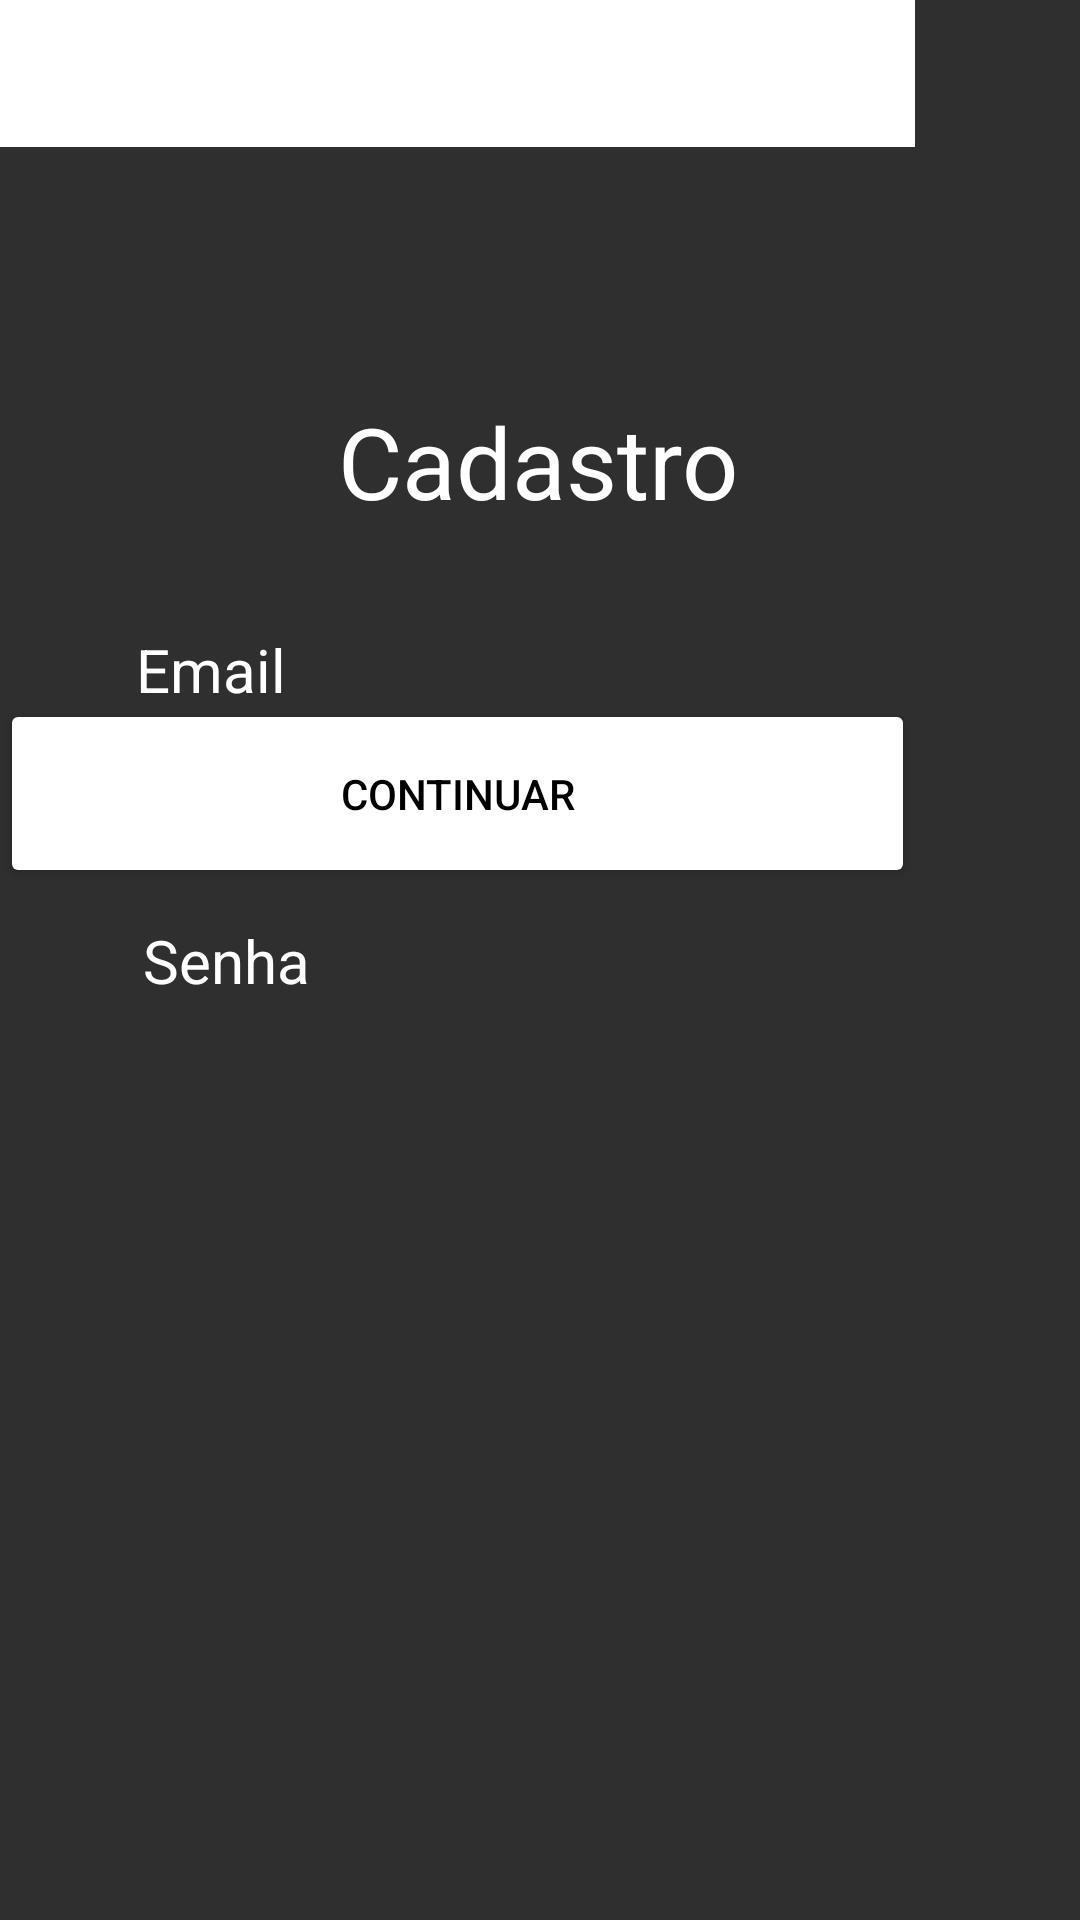

Here is an Android app screen rendered from its layout file. Give the layout XML and the strings, colors and styles it references.
<!-- AndroidManifest.xml: application theme Theme.AllReserves -->
<!-- res/layout/activity_cadastro_restaurante.xml -->
<?xml version="1.0" encoding="utf-8"?>
<androidx.constraintlayout.widget.ConstraintLayout xmlns:android="http://schemas.android.com/apk/res/android"
    xmlns:app="http://schemas.android.com/apk/res-auto"
    xmlns:tools="http://schemas.android.com/tools"
    android:layout_width="match_parent"
    android:layout_height="match_parent"
    tools:context=".CadastroRestaurante"
    android:background="#2F2F2F">

    <androidx.constraintlayout.widget.Guideline
        android:id="@+id/guideline10"
        android:layout_width="wrap_content"
        android:layout_height="wrap_content"
        android:orientation="horizontal"
        app:layout_constraintGuide_end="339dp" />

    <androidx.constraintlayout.widget.Guideline
        android:id="@+id/guideline11"
        android:layout_width="wrap_content"
        android:layout_height="wrap_content"
        android:orientation="horizontal"
        app:layout_constraintGuide_end="260dp" />

    <androidx.constraintlayout.widget.Guideline
        android:id="@+id/guideline7"
        android:layout_width="wrap_content"
        android:layout_height="wrap_content"
        android:orientation="horizontal"
        app:layout_constraintGuide_begin="227dp" />

    <androidx.constraintlayout.widget.Guideline
        android:id="@+id/guideline8"
        android:layout_width="wrap_content"
        android:layout_height="wrap_content"
        android:orientation="horizontal"
        app:layout_constraintGuide_begin="275dp" />

    <androidx.constraintlayout.widget.Guideline
        android:id="@+id/guideline9"
        android:layout_width="wrap_content"
        android:layout_height="wrap_content"
        android:orientation="horizontal"
        app:layout_constraintGuide_begin="20dp" />

    <androidx.constraintlayout.widget.Guideline
        android:id="@+id/guideline12"
        android:layout_width="wrap_content"
        android:layout_height="wrap_content"
        android:orientation="horizontal"
        app:layout_constraintGuide_begin="135dp" />

    <androidx.constraintlayout.widget.Guideline
        android:id="@+id/guideline6"
        android:layout_width="wrap_content"
        android:layout_height="wrap_content"
        android:orientation="horizontal"
        app:layout_constraintGuide_begin="600dp" />

    <TextView
        android:layout_width="wrap_content"
        android:layout_height="wrap_content"
        android:text="Email"
        android:textSize="20dp"
        android:textColor="@color/white"
        app:layout_constraintBottom_toBottomOf="parent"
        app:layout_constraintHorizontal_bias="0.146"
        app:layout_constraintLeft_toLeftOf="parent"
        app:layout_constraintRight_toRightOf="parent"
        app:layout_constraintTop_toTopOf="parent"
        app:layout_constraintVertical_bias="0.342" />

    <TextView
        android:id="@+id/textView"
        android:layout_width="wrap_content"
        android:layout_height="wrap_content"
        android:text="Senha"
        android:textSize="20dp"
        android:textColor="@color/white"
        app:layout_constraintBottom_toBottomOf="parent"
        app:layout_constraintHorizontal_bias="0.157"
        app:layout_constraintLeft_toLeftOf="parent"
        app:layout_constraintRight_toRightOf="parent"
        app:layout_constraintTop_toTopOf="parent" />

    <TextView
        android:id="@+id/textView2"
        android:layout_width="wrap_content"
        android:layout_height="wrap_content"
        android:text="Cadastro"
        android:textSize="33dp"
        android:textColor="@color/white"
        app:layout_constraintBottom_toBottomOf="parent"
        app:layout_constraintHorizontal_bias="0.498"
        app:layout_constraintLeft_toLeftOf="parent"
        app:layout_constraintRight_toRightOf="parent"
        app:layout_constraintTop_toTopOf="parent"
        app:layout_constraintVertical_bias="0.221" />

    <EditText
        android:layout_width="305dp"
        android:layout_height="49dp"
        android:background="@color/white"
        tools:layout_editor_absoluteX="53dp"
        tools:layout_editor_absoluteY="284dp" />

    <EditText
        android:id="@+id/editText"
        android:layout_width="305dp"
        android:layout_height="49dp"
        android:background="@color/white"
        tools:layout_editor_absoluteX="56dp"
        tools:layout_editor_absoluteY="406dp" />

    <Button
        android:id="@+id/button"
        android:layout_width="305dp"
        android:layout_height="63dp"
        android:layout_marginTop="184dp"
        android:backgroundTint="#FFFFFF"
        android:text="Continuar"
        android:textColor="#000000"
        app:layout_constraintTop_toBottomOf="@+id/editText"
        tools:ignore="MissingConstraints"
        tools:layout_editor_absoluteX="56dp" />

    <androidx.constraintlayout.widget.Guideline
        android:id="@+id/guideline2"
        android:layout_width="wrap_content"
        android:layout_height="wrap_content"
        android:orientation="vertical"
        app:layout_constraintGuide_begin="16dp" />

    <androidx.constraintlayout.widget.Guideline
        android:id="@+id/guideline3"
        android:layout_width="wrap_content"
        android:layout_height="wrap_content"
        android:orientation="vertical"
        app:layout_constraintGuide_begin="395dp" />

    <androidx.constraintlayout.widget.Guideline
        android:id="@+id/guideline4"
        android:layout_width="wrap_content"
        android:layout_height="wrap_content"
        android:orientation="horizontal"
        app:layout_constraintGuide_begin="344dp" />

    <androidx.constraintlayout.widget.Guideline
        android:id="@+id/guideline5"
        android:layout_width="wrap_content"
        android:layout_height="wrap_content"
        android:orientation="horizontal"
        app:layout_constraintGuide_begin="715dp" />

</androidx.constraintlayout.widget.ConstraintLayout>
<!-- resources referenced by this layout -->
<resources>
  <style name="Theme.AllReserves" parent="Theme.MaterialComponents.DayNight.DarkActionBar">
          
          <item name="colorPrimary">@color/purple_500</item>
          <item name="colorPrimaryVariant">@color/purple_700</item>
          <item name="colorOnPrimary">@color/white</item>
          
          <item name="colorSecondary">@color/teal_200</item>
          <item name="colorSecondaryVariant">@color/teal_700</item>
          <item name="colorOnSecondary">@color/black</item>
          
          <item name="android:statusBarColor" tools:targetApi="l">?attr/colorPrimaryVariant</item>
          
      </style>
  <!-- not gathered from this repository: default colours our renderer supplied (Android Studio template values) -->
  <color name="purple_500">#FF6200EE</color>
  <color name="purple_700">#FF3700B3</color>
  <color name="teal_200">#FF03DAC5</color>
  <color name="teal_700">#FF018786</color>
  <color name="black">#FF000000</color>
  <color name="white">#FFFFFFFF</color>
</resources>
